Run: headless pygame with SDL's dummy video driver; simulated clock (each Clock.tick advances the game by its frame time, no real sleeping); random seed 0; keys injected as events and as key.get_pressed() state; mouse plan: one left click at the window centre at the start of phase 2, then a move to the lower-right quarter at the start of phase 3.
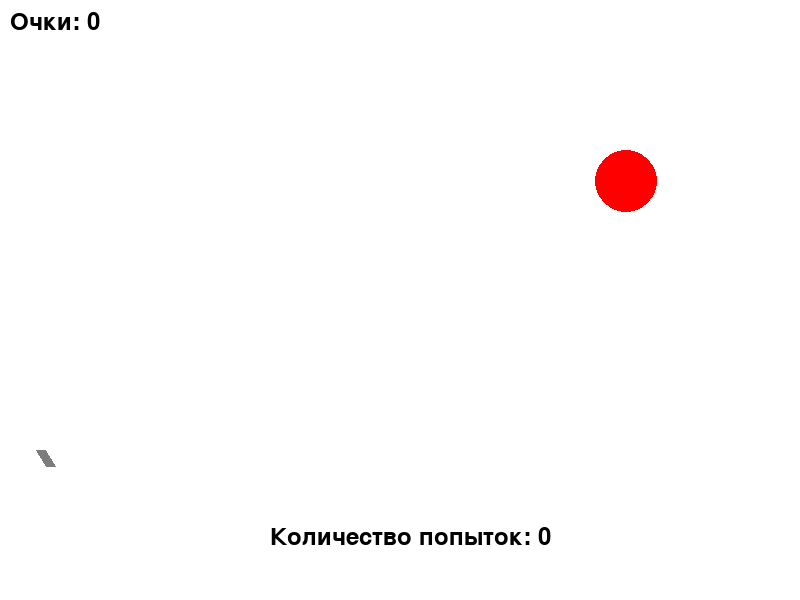
Frame 1 of 4 · flips 1–60 · no input
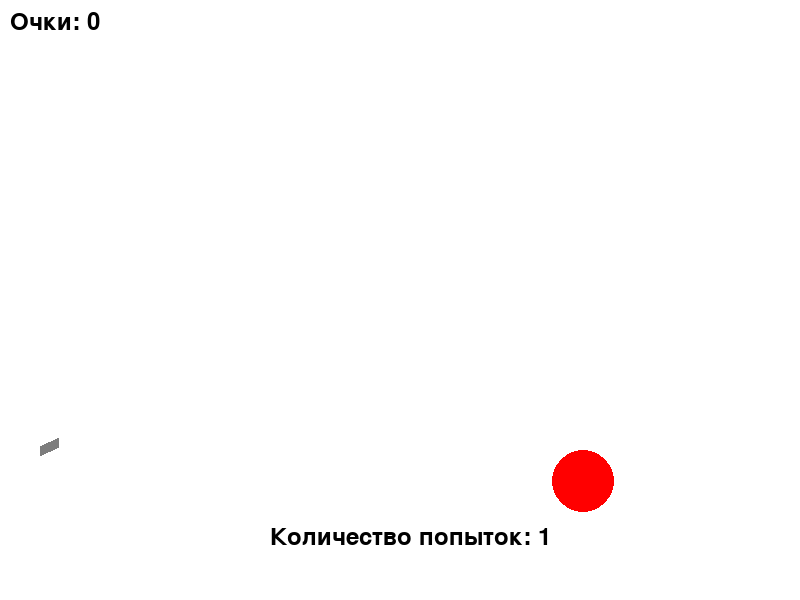
Frame 2 of 4 · flips 61–180 · clicked the window centre · tapped SPACE, RETURN · held RIGHT (→), D
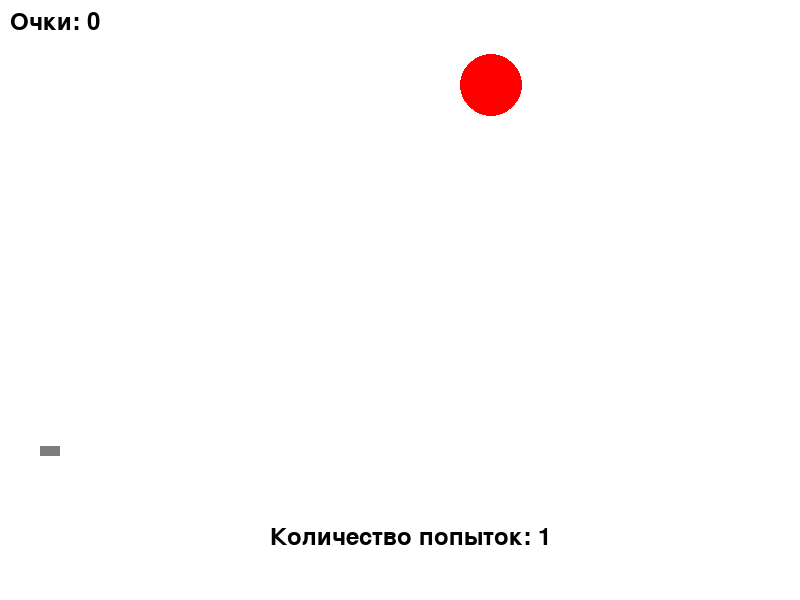
Frame 3 of 4 · flips 181–300 · moved the mouse to the lower-right quarter · held DOWN (↓), S
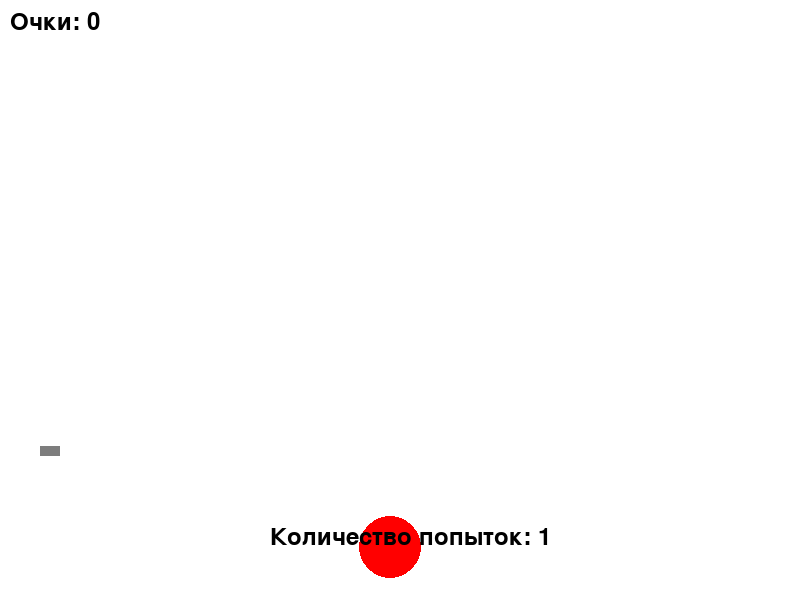
Frame 4 of 4 · flips 301–420 · held LEFT (←), A, UP (↑), W

The pygame program that drew these frames:

import math
from random import choice

import pygame


FPS = 30
points = 0
midscore = 0


RED = 0xFF0000
BLUE = 0x0000FF
YELLOW = 0xFFC91F
GREEN = 0x00FF00
MAGENTA = 0xFF03B8
CYAN = 0x00FFCC
BLACK = (0, 0, 0)
WHITE = 0xFFFFFF
GREY = 0x7D7D7D
GAME_COLORS = [RED, BLUE, YELLOW, GREEN, MAGENTA, CYAN]

WIDTH = 800
HEIGHT = 600


class Ball:
    def __init__(self, screen: pygame.Surface, x=40, y=450):
        """ Конструктор класса ball

        Args:
        x - начальное положение мяча по горизонтали
        y - начальное положение мяча по вертикали
        """
        self.screen = screen
        self.x = x
        self.y = y
        self.r = 10
        self.vx = 0
        self.vy = 0
        self.color = choice(GAME_COLORS)
        self.live = 30
        self.resting_timer = 0

    def move(self):
        """Переместить мяч по прошествии единицы времени.

        Метод описывает перемещение мяча за один кадр перерисовки. То есть, обновляет значения
        self.x и self.y с учетом скоростей self.vx и self.vy, силы гравитации, действующей на мяч,
        и стен по краям окна (размер окна 800х600).
        """
        self.vy -= 1.2
        self.x += self.vx
        self.y -= self.vy

        if self.x >= WIDTH - self.r and self.vx > 0:
            self.x = WIDTH - self.r
            self.vx = -self.vx * 0.5
        elif self.x <= self.r and self.vx < 0:
            self.x = self.r
            self.vx = -self.vx * 0.5
        elif self.y >= HEIGHT - self.r:
            self.y = HEIGHT - self.r
            self.vy = - self.vy * 0.5
            self.vx = self.vx * 0.5
            if abs(self.vy) <= 5:
                self.vy = 0

        if self.vx == 0 or self.vy == 0:
            self.resting_timer += 1
        if self.resting_timer > 0.3 * FPS:
            balls.remove(self)

    def draw(self):
        pygame.draw.circle(
            self.screen,
            self.color,
            (self.x, self.y),
            self.r
        )

    def hittest(self, obj):
        """Функция проверяет сталкивалкивается ли данный обьект с целью, описываемой в обьекте obj.

        Args:
            obj: Обьект, с которым проверяется столкновение.
        Returns:
            Возвращает True в случае столкновения мяча и цели. В противном случае возвращает False.
        """

        if (self.x - obj.x)**2 + (self.y - obj.y)**2 <= (self.r + obj.r)**2:
            return True
        else:
            return False


class Gun:
    def __init__(self, screen):
        self.screen = screen
        self.f2_power = 10
        self.f2_on = 0
        self.an = 1
        self.color = GREY
        self.x = 40
        self.y = 450

    def fire2_start(self, event):
        self.f2_on = 1

    def fire2_end(self, event):
        """Выстрел мячом.

        Происходит при отпускании кнопки мыши.
        Начальные значения компонент скорости мяча vx и vy зависят от положения мыши.
        """
        global balls, bullet
        bullet += 1
        new_ball = Ball(self.screen)
        new_ball.r += 5
        self.an = math.atan2((event.pos[1]-new_ball.y), (event.pos[0]-new_ball.x))
        new_ball.vx = self.f2_power * math.cos(self.an)
        new_ball.vy = - self.f2_power * math.sin(self.an)
        balls.append(new_ball)
        self.f2_on = 0
        self.f2_power = 10

    def targetting(self, event):
        """Прицеливание. Зависит от положения мыши."""
        if event:
            self.an = math.atan((event.pos[1]-450) / (event.pos[0]-20))
        if self.f2_on:
            self.color = RED
        else:
            self.color = GREY

    def draw(self):
        pygame.draw.line(self.screen, self.color, (self.x, self.y), (self.x + (self.f2_power + 10)*math.cos(self.an), self.y + (self.f2_power + 10)*math.sin(self.an)), 10)

    def power_up(self):
        if self.f2_on:
            if self.f2_power < 100:
                self.f2_power += 1
            self.color = RED
        else:
            self.color = GREY


class Target:
    def __init__(self, screen):
        self.screen = screen
        self.new_target()

    def new_target(self):
        """ Инициализация новой цели. """
        self.live = True
        self.x = choice(range(500, 750))
        self.y = choice(range(300, 550))
        self.r = choice(range(5, 40))
        self.color = RED
        self.vy = choice(range(-10, 10))
        self.vx = choice(range(-10, 10))
        self.timer = 0
        self.n = 1

    def draw(self):
        pygame.draw.circle(self.screen, self.color, (self.x, self.y), self.r)

    def move(self):
        self.x += self.vx
        self.y += self.vy
        self.timer += 1

        if self.timer >= 55 * self.n:
            self.vy = choice(range(-10, 10))
            self.vx = choice(range(-10, 10))
            self.n += 1

        if self.x >= WIDTH - self.r and self.vx > 0:
            self.x = WIDTH - self.r
            self.vx = -self.vx
        elif self.x <= self.r and self.vx < 0:
            self.x = self.r
            self.vx = -self.vx
        elif self.y >= HEIGHT - self.r:
            self.y = HEIGHT - self.r
            self.vy = - self.vy
            self.vx = self.vx
        elif self.y <= self.r:
            self.y = self.r
            self.vy = -self.vy

    def randomization(self):
        self.vx = choice(range(-10, 10))
        self.vy = choice(range(-10, 10))
        self.timer = 55 * (self.n - 1)


pygame.init()
screen = pygame.display.set_mode((WIDTH, HEIGHT))
bullet = 0
balls = []
font = pygame.font.Font(None, 36)
clock = pygame.time.Clock()
gun = Gun(screen)
target = Target(screen)
finished = False

while not finished:
    screen.fill(WHITE)
    gun.draw()
    target.draw()

    score_text = font.render("Очки: " + str(points), True, BLACK)
    screen.blit(score_text, (10, 10))

    midscore_text = font.render("Количество попыток: " + str(midscore), True, BLACK)
    screen.blit(midscore_text, (270, 525))

    for b in balls:
        b.draw()
    pygame.display.update()

    target.move()

    clock.tick(FPS)
    for event in pygame.event.get():
        if event.type == pygame.QUIT:
            finished = True
        elif event.type == pygame.MOUSEBUTTONDOWN:
            gun.fire2_start(event)
            midscore += 1
        elif event.type == pygame.MOUSEBUTTONUP:
            gun.fire2_end(event)
            target.randomization()
        elif event.type == pygame.MOUSEMOTION:
            gun.targetting(event)

    for b in balls:
        b.move()
        if b.hittest(target) and target.live:
            target.live = False
            points += 1
            target.new_target()
            midscore = 0
    gun.power_up()


pygame.quit()
